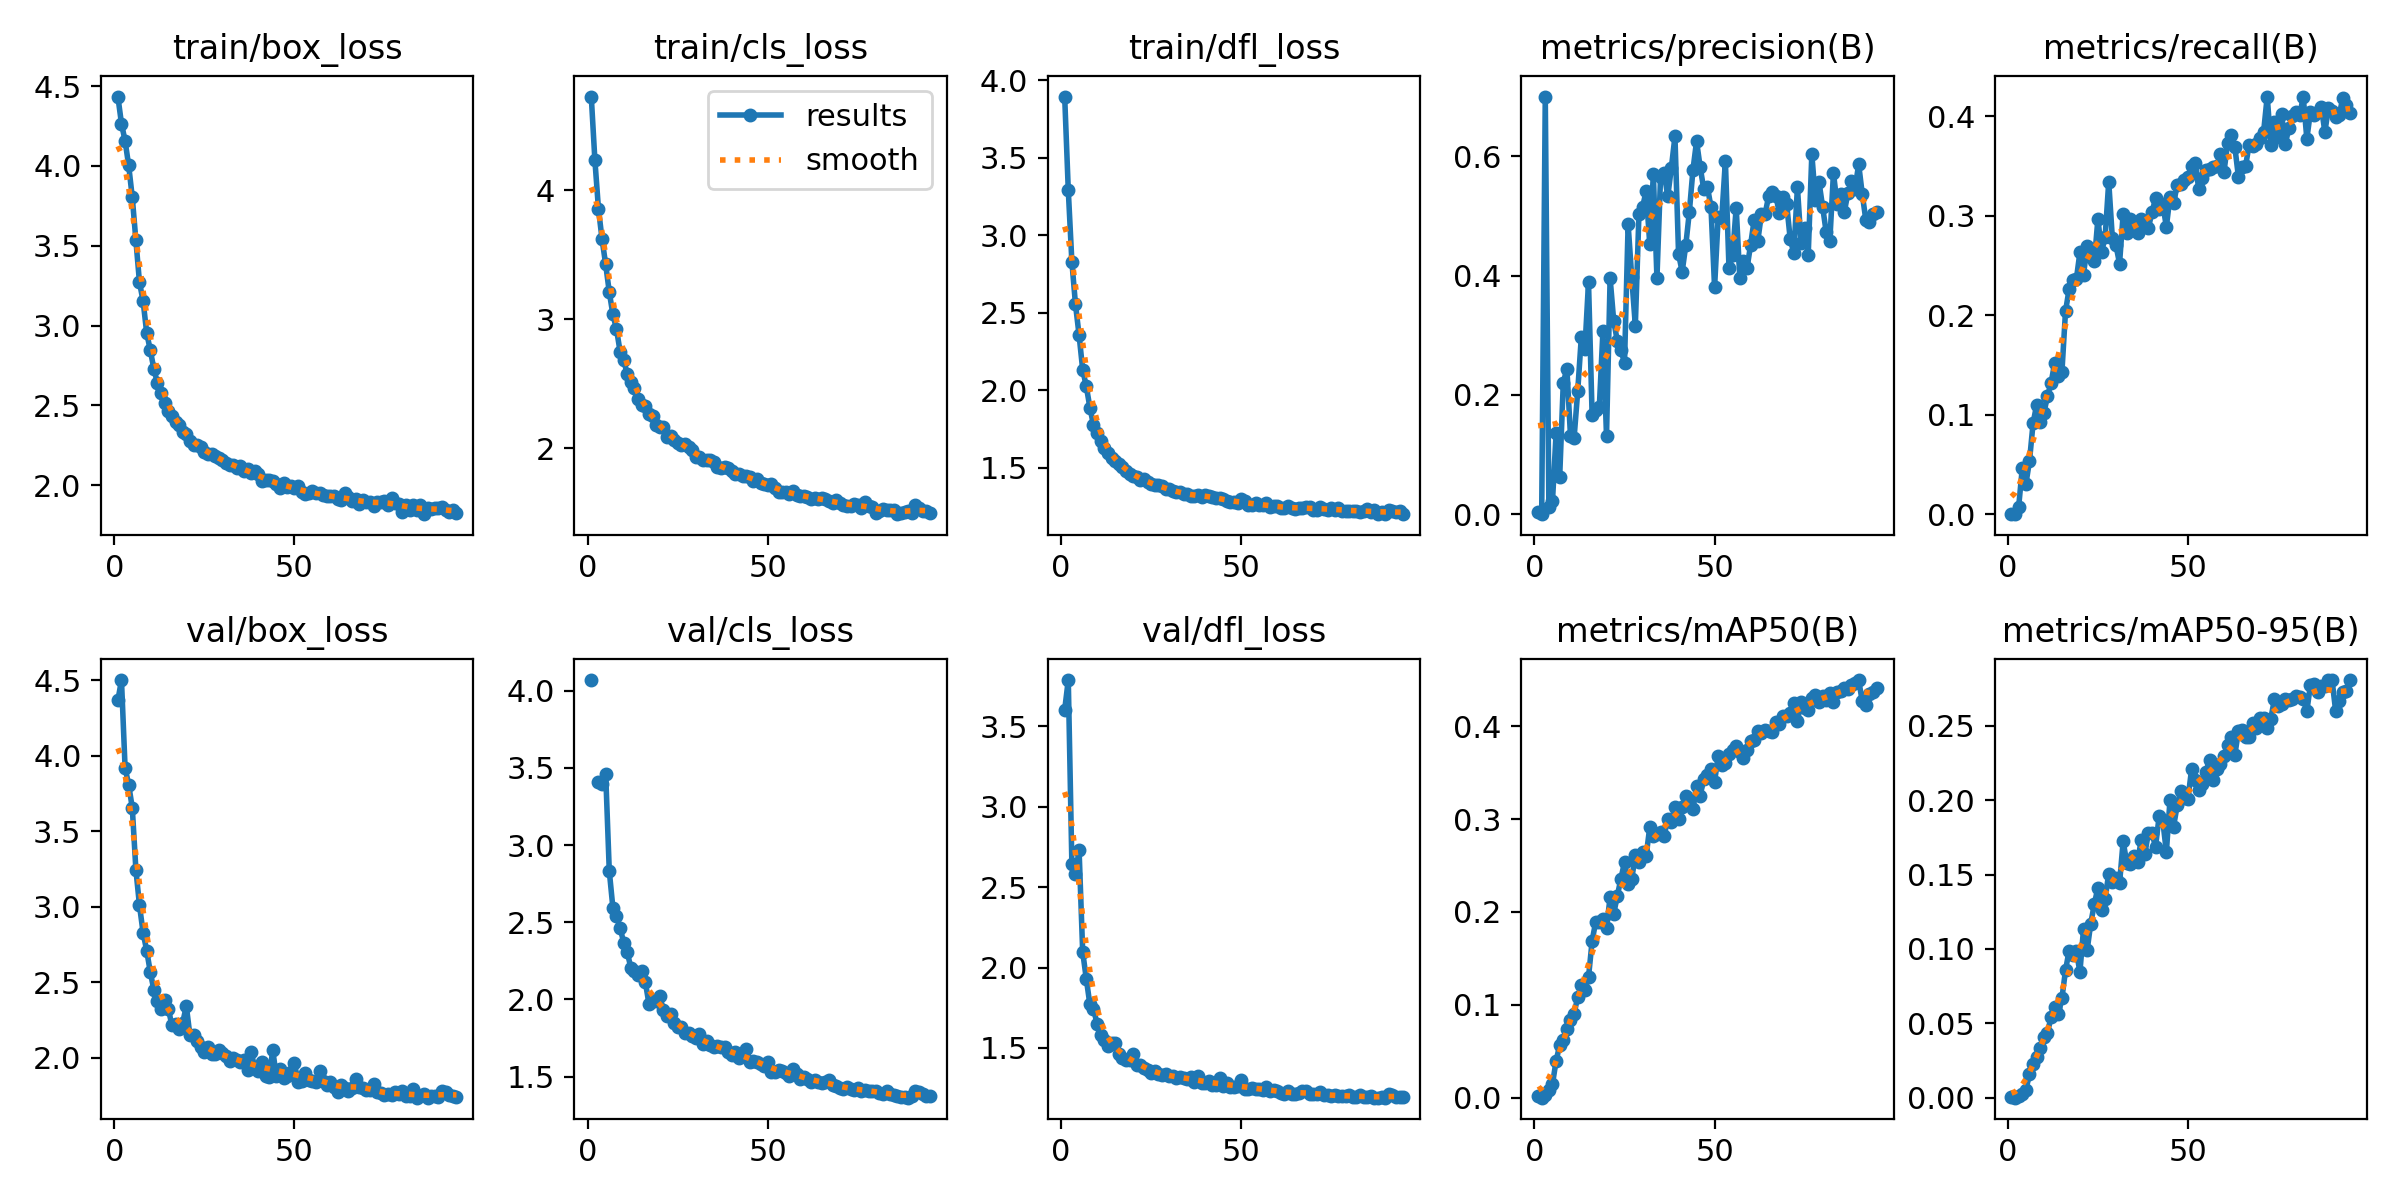

The data file committed next to this chart (first rows):
epoch, time, train/box_loss, train/cls_loss, train/dfl_loss, metrics/precision(B), metrics/recall(B), metrics/mAP50(B), metrics/mAP50-95(B), val/box_loss, val/cls_loss, val/dfl_loss, lr/pg0, lr/pg1, lr/pg2
1, 71.89, 4.434, 4.728, 3.895, 0.00313, 0.00029, 0.00167, 0.00026, 4.367, 4.069, 3.602, 0.07022, 0.003309, 0.003309
2, 145.1, 4.265, 4.236, 3.292, 0.00028, 0.00045, 0.00014, 4e-05, 4.502, inf, 3.787, 0.04015, 0.006576, 0.006576
3, 217.5, 4.157, 3.856, 2.829, 0.7, 0.00791, 0.00299, 0.0009, 3.922, 3.409, 2.642, 0.01002, 0.009778, 0.009778
4, 289, 4.002, 3.62, 2.554, 0.01166, 0.04641, 0.00864, 0.00244, 3.808, 3.394, 2.584, 0.009703, 0.009703, 0.009703
5, 361.5, 3.803, 3.426, 2.356, 0.02212, 0.0305, 0.01485, 0.00545, 3.656, 3.462, 2.73, 0.009604, 0.009604, 0.009604
6, 432.6, 3.534, 3.212, 2.133, 0.1357, 0.05365, 0.03965, 0.01564, 3.247, 2.831, 2.097, 0.009505, 0.009505, 0.009505
7, 502.9, 3.27, 3.038, 2.026, 0.06258, 0.09164, 0.0567, 0.02248, 3.01, 2.594, 1.93, 0.009406, 0.009406, 0.009406
8, 573.1, 3.154, 2.925, 1.889, 0.2208, 0.1103, 0.06248, 0.02727, 2.83, 2.539, 1.77, 0.009307, 0.009307, 0.009307
9, 640.8, 2.954, 2.75, 1.776, 0.2439, 0.09294, 0.07358, 0.03321, 2.711, 2.465, 1.744, 0.009208, 0.009208, 0.009208
10, 711.4, 2.845, 2.682, 1.722, 0.1312, 0.102, 0.08382, 0.04057, 2.569, 2.367, 1.65, 0.009109, 0.009109, 0.009109
11, 781.6, 2.728, 2.577, 1.672, 0.1279, 0.1188, 0.09047, 0.04358, 2.449, 2.305, 1.583, 0.00901, 0.00901, 0.00901
12, 853.2, 2.637, 2.515, 1.627, 0.206, 0.1322, 0.1084, 0.05448, 2.375, 2.203, 1.548, 0.008911, 0.008911, 0.008911
13, 920.6, 2.58, 2.466, 1.598, 0.2967, 0.1524, 0.1215, 0.06123, 2.321, 2.186, 1.51, 0.008812, 0.008812, 0.008812
14, 989.7, 2.515, 2.385, 1.565, 0.2777, 0.1392, 0.1164, 0.0563, 2.385, 2.16, 1.532, 0.008713, 0.008713, 0.008713
15, 1059, 2.463, 2.336, 1.544, 0.3888, 0.1427, 0.1297, 0.06678, 2.326, 2.186, 1.533, 0.008614, 0.008614, 0.008614
16, 1132, 2.434, 2.329, 1.522, 0.1667, 0.204, 0.1686, 0.08558, 2.217, 2.114, 1.46, 0.008515, 0.008515, 0.008515
17, 1198, 2.398, 2.265, 1.505, 0.1745, 0.2261, 0.1896, 0.09894, 2.224, 1.972, 1.435, 0.008416, 0.008416, 0.008416
18, 1266, 2.376, 2.248, 1.481, 0.1792, 0.2355, 0.189, 0.09614, 2.191, 1.993, 1.426, 0.008317, 0.008317, 0.008317
19, 1334, 2.333, 2.183, 1.461, 0.3064, 0.2359, 0.1928, 0.09851, 2.233, 1.99, 1.424, 0.008218, 0.008218, 0.008218
20, 1400, 2.321, 2.167, 1.45, 0.1311, 0.2631, 0.1828, 0.08457, 2.344, 2.021, 1.464, 0.008119, 0.008119, 0.008119
21, 1472, 2.273, 2.166, 1.441, 0.3957, 0.2408, 0.2162, 0.1132, 2.15, 1.932, 1.394, 0.00802, 0.00802, 0.00802
22, 1538, 2.252, 2.089, 1.424, 0.3239, 0.2695, 0.1981, 0.09903, 2.154, 1.895, 1.391, 0.007921, 0.007921, 0.007921
23, 1604, 2.251, 2.098, 1.425, 0.2904, 0.2585, 0.2173, 0.1171, 2.111, 1.903, 1.377, 0.007822, 0.007822, 0.007822
24, 1669, 2.237, 2.065, 1.406, 0.2752, 0.2542, 0.2359, 0.1301, 2.073, 1.844, 1.363, 0.007723, 0.007723, 0.007723
25, 1741, 2.21, 2.042, 1.393, 0.2541, 0.2969, 0.2537, 0.1413, 2.038, 1.823, 1.343, 0.007624, 0.007624, 0.007624
26, 1808, 2.197, 2.023, 1.389, 0.4859, 0.2633, 0.2301, 0.1261, 2.071, 1.822, 1.359, 0.007525, 0.007525, 0.007525
27, 1873, 2.197, 2.032, 1.391, 0.397, 0.2785, 0.2352, 0.1337, 2.025, 1.781, 1.341, 0.007426, 0.007426, 0.007426
28, 1940, 2.184, 2.009, 1.381, 0.3163, 0.334, 0.2614, 0.1507, 2.024, 1.78, 1.331, 0.007327, 0.007327, 0.007327
29, 2009, 2.17, 1.984, 1.36, 0.5026, 0.2777, 0.2539, 0.1452, 2.054, 1.764, 1.34, 0.007228, 0.007228, 0.007228
30, 2075, 2.158, 1.934, 1.361, 0.5145, 0.2704, 0.2644, 0.1479, 2.031, 1.748, 1.324, 0.007129, 0.007129, 0.007129
31, 2142, 2.14, 1.93, 1.348, 0.5415, 0.2519, 0.2603, 0.144, 2.015, 1.775, 1.325, 0.00703, 0.00703, 0.00703
32, 2206, 2.123, 1.91, 1.347, 0.4531, 0.3014, 0.2911, 0.1723, 1.98, 1.713, 1.314, 0.006931, 0.006931, 0.006931
33, 2273, 2.125, 1.913, 1.347, 0.5696, 0.2827, 0.2822, 0.158, 2.002, 1.729, 1.317, 0.006832, 0.006832, 0.006832
34, 2343, 2.108, 1.909, 1.33, 0.3959, 0.2964, 0.2838, 0.157, 1.989, 1.703, 1.315, 0.006733, 0.006733, 0.006733
35, 2408, 2.118, 1.896, 1.329, 0.5644, 0.2913, 0.2866, 0.1623, 1.976, 1.689, 1.309, 0.006634, 0.006634, 0.006634
36, 2475, 2.087, 1.857, 1.316, 0.5724, 0.2822, 0.282, 0.1585, 1.988, 1.699, 1.321, 0.006535, 0.006535, 0.006535
37, 2541, 2.102, 1.85, 1.321, 0.5326, 0.2964, 0.3004, 0.173, 1.921, 1.692, 1.286, 0.006436, 0.006436, 0.006436
38, 2608, 2.074, 1.852, 1.326, 0.5807, 0.29, 0.2972, 0.1636, 2.04, 1.691, 1.324, 0.006337, 0.006337, 0.006337
39, 2675, 2.086, 1.845, 1.313, 0.6331, 0.2875, 0.3135, 0.1778, 1.934, 1.661, 1.284, 0.006238, 0.006238, 0.006238
40, 2742, 2.069, 1.827, 1.325, 0.4364, 0.3035, 0.3, 0.1777, 1.91, 1.639, 1.283, 0.006139, 0.006139, 0.006139
41, 2809, 2.029, 1.804, 1.317, 0.4065, 0.3172, 0.3128, 0.1688, 1.97, 1.66, 1.294, 0.00604, 0.00604, 0.00604
42, 2873, 2.033, 1.801, 1.314, 0.4505, 0.3071, 0.3249, 0.1894, 1.88, 1.62, 1.271, 0.005941, 0.005941, 0.005941
43, 2945, 2.03, 1.788, 1.308, 0.5069, 0.3113, 0.3162, 0.1864, 1.876, 1.631, 1.268, 0.005842, 0.005842, 0.005842
44, 3012, 2.027, 1.786, 1.302, 0.5773, 0.289, 0.311, 0.1651, 2.05, 1.679, 1.311, 0.005743, 0.005743, 0.005743
45, 3075, 2.008, 1.776, 1.297, 0.625, 0.3186, 0.3354, 0.1998, 1.878, 1.596, 1.262, 0.005644, 0.005644, 0.005644
46, 3141, 1.984, 1.744, 1.285, 0.5819, 0.3125, 0.325, 0.1823, 1.926, 1.604, 1.28, 0.005545, 0.005545, 0.005545
47, 3206, 2.015, 1.765, 1.282, 0.5448, 0.3305, 0.3436, 0.1964, 1.869, 1.594, 1.255, 0.005446, 0.005446, 0.005446
48, 3277, 1.987, 1.732, 1.278, 0.5489, 0.3316, 0.3477, 0.2061, 1.881, 1.581, 1.258, 0.005347, 0.005347, 0.005347
49, 3342, 1.992, 1.727, 1.276, 0.5151, 0.3361, 0.3544, 0.2016, 1.905, 1.569, 1.264, 0.005248, 0.005248, 0.005248
50, 3408, 1.98, 1.719, 1.298, 0.3803, 0.3386, 0.3402, 0.2011, 1.964, 1.597, 1.298, 0.005149, 0.005149, 0.005149
51, 3473, 1.993, 1.726, 1.283, 0.4976, 0.3501, 0.3676, 0.2208, 1.844, 1.531, 1.244, 0.00505, 0.00505, 0.00505
52, 3541, 1.96, 1.693, 1.26, 0.4971, 0.3524, 0.358, 0.2135, 1.848, 1.532, 1.247, 0.004951, 0.004951, 0.004951
53, 3607, 1.943, 1.663, 1.262, 0.5924, 0.3267, 0.3604, 0.2071, 1.898, 1.542, 1.251, 0.004852, 0.004852, 0.004852
54, 3671, 1.949, 1.66, 1.272, 0.4128, 0.3377, 0.3699, 0.211, 1.854, 1.539, 1.243, 0.004753, 0.004753, 0.004753
55, 3738, 1.963, 1.662, 1.257, 0.4337, 0.3457, 0.3744, 0.2193, 1.85, 1.523, 1.244, 0.004654, 0.004654, 0.004654
56, 3801, 1.95, 1.648, 1.261, 0.5138, 0.3468, 0.3782, 0.2272, 1.842, 1.505, 1.241, 0.004555, 0.004555, 0.004555
57, 3871, 1.949, 1.666, 1.273, 0.3963, 0.3489, 0.3719, 0.2139, 1.912, 1.551, 1.256, 0.004456, 0.004456, 0.004456
58, 3934, 1.936, 1.641, 1.248, 0.4248, 0.3499, 0.3652, 0.2207, 1.847, 1.515, 1.236, 0.004357, 0.004357, 0.004357
59, 4000, 1.93, 1.627, 1.253, 0.4121, 0.3623, 0.3747, 0.2244, 1.823, 1.487, 1.239, 0.004258, 0.004258, 0.004258
60, 4063, 1.933, 1.63, 1.252, 0.4514, 0.3439, 0.3839, 0.23, 1.838, 1.496, 1.233, 0.004159, 0.004159, 0.004159
... 35 more rows
